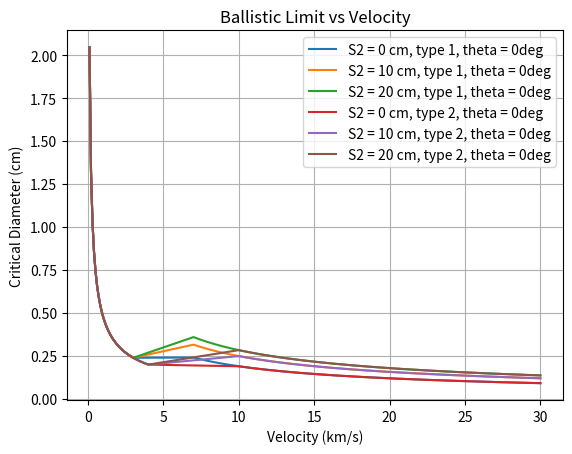
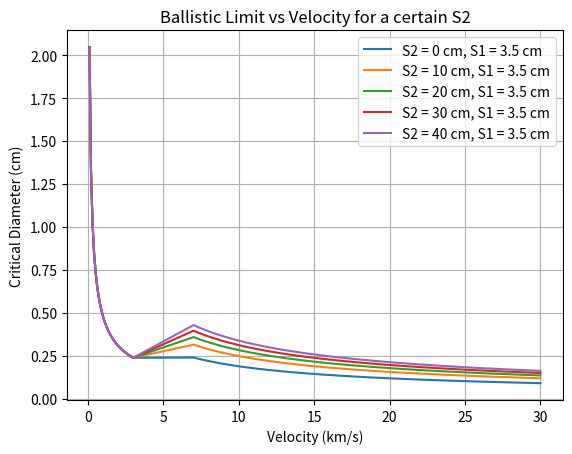
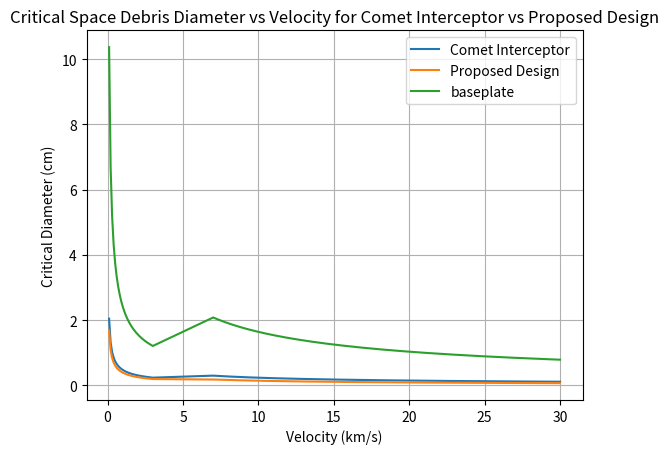

These charts were generated, in order, by the following Python code:
import numpy as np
import matplotlib.pyplot as plt

# S1 = 3.5 # stand-off between 1st and 2nd bumper [cm]
S1 = 4 # distance between 1st (outer) and 2nd (inner) bumper [cm]
S2 = 0 # stand-off between 2nd (inner) bumper and rear wall [cm]
t_w = 0.15 # equipment cover plate (rear wall) thickness [cm]
sigma_y_ksi = 37.7 # yield strength of equipment cover plate [ksi], here for R_p0.2 = 260 MPa
t_ob = 0.03 # outer bumper thickness [cm]
t_b = 0.15 # inner bumper thickness [cm]

# fit factors
K_3D = 0.4 # general
K_3S = 1.4 # general
K_MLI = 3 # general
K_S2 = 0.1 # general
K_tw = 1.5 # fit factor 
K_CFRP = 0.75
K_cable = 0.35
alpha = 1/2
beta = 2/3
gamma = 1/3
delta = 4/3 # for theta >=65deg or theta <=45deg 
epsilon = 8/3 # for theta >=65deg or theta <=45deg

# theta = np.radians(0) # angle of impact, 0 degrees for normal incidence...?

# densities [g/cm^3]
rho_p = 2.7
rho_b = 2.7
rho_AD_MLI = 0.0447 # = m_a_MLI bcs AREA DENSITY!!!
rho_ob = 2.7
rho_w = 2.7
rho_honeycomb1 = 0.018 # polyamide - https://www.sciencedirect.com/science/article/pii/S0094576524003874
rho_honeycomb2 = 0.370 # Al - https://www.sciencedirect.com/science/article/pii/S0094576524003874

t_eq_MLI = rho_AD_MLI/rho_ob

v = np.arange(0.1, 30.1, 0.1) # km/s
# print(v)


def calculate_d_c(v, S1, S2, vt1, vt2, theta, t_ob, t_b, t_w):
    return ((((t_w**alpha+t_b)/K_3S)*(sigma_y_ksi/40)**(1/2)+t_ob+K_MLI*t_eq_MLI)/(0.6*np.cos(theta)**delta*rho_p**(1/2)*v**(2/3)))**(18/19)

def calculate_d_c_larger_than_vt2(v, S1, S2, vt1, vt2, theta, t_ob, t_b, t_w):
    return (1.155*(S1**(1/3)*(t_b+K_tw*t_w)**(2/3)+(K_S2*S2**beta)*(t_w**gamma)*np.cos(theta)**(-epsilon))*(sigma_y_ksi/70)**(1/3))/((K_3D**(2/3))*(rho_p**(1/3))*(rho_ob**(1/9))*(v**(2/3))*(np.cos(theta)**delta))

# velocities [km/s] vs type of material 

# TYPE I: basically Al bumper: Al H/C SP / Al bumper / MLI+Al H/C SP / MLI+Al bumper
vt11 = 3
vt21 = 7
# TYPE II: standalone MLI as structure wall
vt12 = 4
vt22 = 10

def calculate_d_c_failure_rear_wall_in_shatter_veloc_regime(v, S1, S2, vt1, vt2, theta, t_ob, t_b, t_w):
    return calculate_d_c(vt1, S1, S2, vt1, vt2, theta, t_ob, t_b, t_w) + (calculate_d_c_larger_than_vt2(vt2, S1, S2, vt1, vt2, theta, t_ob, t_b, t_w) - calculate_d_c(vt1, S1, S2, vt1, vt2, theta, t_ob, t_b, t_w)) / (vt2 - vt1) * (v - vt1)

# 1. Ensure your functions are defined to take (v, S1, constant)
# def calculate_d_c(v, s, c): ...
conditions1 = [v < vt11, (v >= vt11) & (v <= vt21), v > vt21]
conditions2 = [v < vt12, (v >= vt12) & (v <= vt22), v > vt22]

# 2. Use a list of functions directly
funcs = [
    calculate_d_c,              # for v < vt1
    calculate_d_c_failure_rear_wall_in_shatter_veloc_regime, # for vt1 <= v <= vt2
    calculate_d_c_larger_than_vt2               # for v > vt2
]

# 3. Calculate using the 'args' parameter to pass S1 and the constant

# S1 = 3.5 cm
theta = 0

# type 1
y_S2_0_theta0  = np.piecewise(v, conditions1, funcs, 3.5, 0, vt11, vt21, theta, t_ob, t_b, t_w)
y_S2_10_theta0 = np.piecewise(v, conditions1, funcs, 3.5, 10, vt11, vt21, theta, t_ob, t_b, t_w)
y_S2_20_theta0 = np.piecewise(v, conditions1, funcs, 3.5, 20, vt11, vt21, theta, t_ob, t_b, t_w)
y_S2_30_theta0 = np.piecewise(v, conditions1, funcs, 3.5, 30, vt11, vt21, theta, t_ob, t_b, t_w)
y_S2_40_theta0 = np.piecewise(v, conditions1, funcs, 3.5, 40, vt11, vt21, theta, t_ob, t_b, t_w)

# type 2
y_S2_0_1_theta0  = np.piecewise(v, conditions2, funcs, 3.5, 0, vt12, vt22, theta, t_ob, t_b, t_w)
y_S2_10_1_theta0 = np.piecewise(v, conditions2, funcs, 3.5, 10, vt12, vt22, theta, t_ob, t_b, t_w)
y_S2_20_1_theta0 = np.piecewise(v, conditions2, funcs, 3.5, 20, vt12, vt22, theta, t_ob, t_b, t_w)
y_S2_30_1_theta0 = np.piecewise(v, conditions2, funcs, 3.5, 30, vt12, vt22, theta, t_ob, t_b, t_w)


# theta = 45

# # type 1
# y_S2_0_2_theta45  = np.piecewise(v, conditions1, funcs, 3.5, 0, vt11, vt21, theta=np.radians(45))
# y_S2_10_2_theta45 = np.piecewise(v, conditions1, funcs, 3.5, 10, vt11, vt21, theta=np.radians(45))
# y_S2_20_2_theta45 = np.piecewise(v, conditions1, funcs, 3.5, 20, vt11, vt21, theta=np.radians(45))
# y_S2_30_2_theta45 = np.piecewise(v, conditions1, funcs, 3.5, 30, vt11, vt21, theta=np.radians(45))

# # type 2
# y_S2_0_3_theta45  = np.piecewise(v, conditions2, funcs, 3.5, 0, vt12, vt22, theta=np.radians(45))
# y_S2_10_3_theta45 = np.piecewise(v, conditions2, funcs, 3.5, 10, vt12, vt22, theta=np.radians(45))
# y_S2_20_3_theta45 = np.piecewise(v, conditions2, funcs, 3.5, 20, vt12, vt22, theta=np.radians(45))
# y_S2_30_3_theta45 = np.piecewise(v, conditions2, funcs, 3.5, 30, vt12, vt22, theta=np.radians(45))

# S1 = 4 cm
# theta = 0
# # type 1
# y_S2_0_theta0_S1_4  = np.piecewise(v, conditions1, funcs, 4, 0, vt11, vt21, theta=np.radians(0))
# y_S2_10_theta0_S1_4 = np.piecewise(v, conditions1, funcs, 4, 10, vt11, vt21, theta=np.radians(0))
# y_S2_20_theta0_S1_4 = np.piecewise(v, conditions1, funcs, 4, 20, vt11, vt21, theta=np.radians(0))
# y_S2_30_theta0_S1_4 = np.piecewise(v, conditions1, funcs, 4, 30, vt11, vt21, theta=np.radians(0))
# y_S2_40_theta0_S1_4 = np.piecewise(v, conditions1, funcs, 4, 40, vt11, vt21, theta=np.radians(0))

# def plot_ballistic_limit_1x(v, y1, y2, y3, y4, y5 = None, labels=None):
#     # S2 = 0
#     plt.plot(v, y1)
#     plt.plot(v, y2)
#     plt.plot(v, y3)
#     plt.plot(v, y4)
#     plt.plot(v, y5) if y5 is not None else None
#     # plt.ylim(0, 1)
#     plt.xlabel('Velocity (km/s)')
#     plt.ylabel('Critical Diameter (cm)')
#     plt.title('Ballistic Limit vs Velocity for a certain S2')
#     # plt.legend(labels if labels else ['type 1, theta = 0deg', 'type 2, theta = 0deg', 'type 1, theta = 45deg', 'type 2, theta = 45deg', 'type 1, theta = 0deg', 'type 2, theta = 0deg', 'type 1, theta = 45deg', 'type 2, theta = 45deg'])
#     plt.grid()
#     # plt.show()

def plot_ballistic_limit_5x(v, y1, y2, y3, y4, y5 = None, labels=None):
    # S2 = 0
    plt.plot(v, y1)
    plt.plot(v, y2)
    plt.plot(v, y3)
    plt.plot(v, y4)
    plt.plot(v, y5) if y5 is not None else None
    # plt.ylim(0, 1)
    plt.xlabel('Velocity (km/s)')
    plt.ylabel('Critical Diameter (cm)')
    plt.title('Ballistic Limit vs Velocity for a certain S2')
    # plt.legend(labels if labels else ['type 1, theta = 0deg', 'type 2, theta = 0deg', 'type 1, theta = 45deg', 'type 2, theta = 45deg', 'type 1, theta = 0deg', 'type 2, theta = 0deg', 'type 1, theta = 45deg', 'type 2, theta = 45deg'])
    plt.grid()
    # plt.show()

plt.plot(v, y_S2_0_theta0)
plt.plot(v, y_S2_10_theta0)
plt.plot(v, y_S2_20_theta0)
plt.plot(v, y_S2_0_1_theta0)
plt.plot(v, y_S2_10_1_theta0)
plt.plot(v, y_S2_20_1_theta0)
# plt.plot(v, y_S2_0_2_theta45)
# plt.plot(v, y_S2_10_2_theta45)
# plt.plot(v, y_S2_20_2_theta45)
# plt.plot(v, y_S2_0_3_theta45)
# plt.plot(v, y_S2_10_3_theta45)
# plt.plot(v, y_S2_20_3_theta45)
# plt.ylim(0, 1)
plt.xlabel('Velocity (km/s)')
plt.ylabel('Critical Diameter (cm)')
plt.title('Ballistic Limit vs Velocity')
plt.legend(['S2 = 0 cm, type 1, theta = 0deg', 'S2 = 10 cm, type 1, theta = 0deg',
             'S2 = 20 cm, type 1, theta = 0deg', 'S2 = 0 cm, type 2, theta = 0deg',
               'S2 = 10 cm, type 2, theta = 0deg', 'S2 = 20 cm, type 2, theta = 0deg',
                 'S2 = 0 cm, type 1, theta = 45deg', 'S2 = 10 cm, type 1, theta = 45deg',
                   'S2 = 20 cm, type 1, theta = 45deg', 'S2 = 0 cm, type 2, theta = 45deg',
                     'S2 = 10 cm, type 2, theta = 45deg', 'S2 = 20 cm, type 2, theta = 45deg'])
plt.grid()
plt.show()


# # S2 = 0
# plot_ballistic_limit_5x(v, y_S2_0_theta0, y_S2_0_1_theta0, y_S2_0_2_theta45, y_S2_0_3_theta45, labels=['S2 = 0 cm, type 1, theta = 0deg', 'S2 = 0 cm, type 2, theta = 0deg', 'S2 = 0 cm, type 1, theta = 45deg', 'S2 = 0 cm, type 2, theta = 45deg'])

# # S2 = 10
# plot_ballistic_limit_5x(v, y_S2_10_theta0, y_S2_10_1_theta0, y_S2_10_2_theta45, y_S2_10_3_theta45, labels=['S2 = 10 cm, type 1, theta = 0deg', 'S2 = 10 cm, type 2, theta = 0deg', 'S2 = 10 cm, type 1, theta = 45deg', 'S2 = 10 cm, type 2, theta = 45deg'])

# # S2 = 20
# plot_ballistic_limit_5x(v, y_S2_20_theta0, y_S2_20_1_theta0, y_S2_20_2_theta45, y_S2_20_3_theta45, labels=['S2 = 20 cm, type 1, theta = 0deg', 'S2 = 20 cm, type 2, theta = 0deg', 'S2 = 20 cm, type 1, theta = 45deg', 'S2 = 20 cm, type 2, theta = 45deg'])

# # S2 = 30
# plot_ballistic_limit(v, y_S2_30_theta0, y_S2_30_1_theta0, y_S2_30_2_theta45, y_S2_30_3_theta45, labels=['S2 = 30 cm, type 1, theta = 0deg', 'S2 = 30 cm, type 2, theta = 0deg', 'S2 = 30 cm, type 1, theta = 45deg', 'S2 = 30 cm, type 2, theta = 45deg'])


# S2 = {0, 10, 20, 30}, type 1, theta = 0deg, S1 = 3.5 cm
plot_ballistic_limit_5x(v, y_S2_0_theta0, y_S2_10_theta0, y_S2_20_theta0, y_S2_30_theta0, y_S2_40_theta0, labels=['S2 = 0 cm, S1 = 3.5 cm', 'S2 = 10 cm, S1 = 3.5 cm', 'S2 = 20 cm, S1 = 3.5 cm', 'S2 = 30 cm, S1 = 3.5 cm', 'S2 = 40 cm, S1 = 3.5 cm', 'S2 = 0 cm, S1 = 4 cm', 'S2 = 10 cm, S1 = 4 cm', 'S2 = 20 cm, S1 = 4 cm', 'S2 = 30 cm, S1 = 4 cm', 'S2 = 40 cm, S1 = 4 cm'])

# S2 = {0, 10, 20, 30}, type 1, theta = 0deg, S1 = 4 cm
# plot_ballistic_limit_5x(v, y_S2_0_theta0_S1_4, y_S2_10_theta0_S1_4, y_S2_20_theta0_S1_4, y_S2_30_theta0_S1_4, y_S2_40_theta0_S1_4, labels=['S2 = 0 cm, S1 = 4 cm', 'S2 = 10 cm, S1 = 4 cm', 'S2 = 20 cm, S1 = 4 cm', 'S2 = 30 cm, S1 = 4 cm', 'S2 = 40 cm, S1 = 4 cm'])
plt.legend(['S2 = 0 cm, S1 = 3.5 cm', 'S2 = 10 cm, S1 = 3.5 cm', 'S2 = 20 cm, S1 = 3.5 cm', 'S2 = 30 cm, S1 = 3.5 cm', 'S2 = 40 cm, S1 = 3.5 cm', 'S2 = 0 cm, S1 = 4 cm', 'S2 = 10 cm, S1 = 4 cm', 'S2 = 20 cm, S1 = 4 cm', 'S2 = 30 cm, S1 = 4 cm', 'S2 = 40 cm, S1 = 4 cm'])
plt.show()


# NEED TO QUANTIFY!!! the mass increase for +10cm of S2

v_max = 10
v_list = np.arange(1.0, v_max+0.1, 1.0) #km/s
# Find where the value is close to 100
indices = np.where(np.isclose(v_list, v_max))

# Extract the first match
if indices[0].size > 0:
    print(indices[0][0])  # Output: 91

conditions_optimum = [v_list < vt11, (v_list >= vt11) & (v_list <= vt21), v_list > vt21]

l = 2 # m

def calculate_mass_for_half_whole_and_margin_sc_shielding(S1, S2, t_ob, t_b, t_w, rho_ob, rho_b, side_length, honeycomb1, honeycomb2):
    mass = (t_ob * rho_ob + t_b * rho_b + t_w * rho_ob) # in cm*g/cm^3 = g/cm^2
    mass = 10*mass # convert to kg/m^2
    mass = mass * 3*side_length**2 
    if honeycomb1:
        mass+= S1*side_length**2*rho_honeycomb1*10 # assumed honeycomb 
    if honeycomb2:
        mass+= S2*side_length**2*rho_honeycomb2*10 # assumed honeycomb 
    mass_half = mass
    mass_whole = mass * 2
    mass_with_margin = mass_whole*1.1 # add 10% margin for the structure of the shield - fixing components/rods for the plate
    return mass_half, mass_whole, mass_with_margin

# def calculate_mass_for_whole_sc_shielding(S1, S2, t_ob, t_b, t_w, rho_ob, rho_b, side_length):
#     mass = (t_ob * rho_ob + t_b * rho_b + t_w * rho_ob) # in g/cm^2
#     mass = 10*mass # convert to kg/m^2
#     mass = mass * 6*side_length**2 
#     mass*= 2 # add margin for the structure of the shield - fixing components/rods for the plate
#     return mass


def calculate_optimum(S1_list, S2_list, t_ob_list, t_b_list, t_w_list, sigma_y_ksi, rho_p, rho_ob, theta, v_list, target_value_dc):
    for S1_element in S1_list:
        for S2_element in S2_list:
            for t_ob_element in t_ob_list:
                for t_b_element in t_b_list:
                    for t_w_element in t_w_list:
                        y = np.piecewise(v_list, conditions_optimum, funcs, S1_element, S2_element, vt11, vt21, theta, t_ob_element, t_b_element, t_w_element)
                        mass_half_1, mass_whole_1, mass_with_margin_1 = calculate_mass_for_half_whole_and_margin_sc_shielding(S1_element, S2_element, t_ob_element, t_b_element, t_w_element, rho_ob, rho_b, l, True, True)
                        if y[indices[0][0]]>=target_value_dc and mass_with_margin_1 < 200 and (S1_element+S2_element) <= 20:
                            print(f"S1: {S1_element} cm, S2: {S2_element} cm, t_ob: {t_ob_element} cm, t_b: {t_b_element} cm, t_w: {t_w_element} cm for d_c: {target_value_dc} cm at {v_max}km/s, 1/2 m = {round(mass_half_1, 2)} kg, ", 
                                  f"m = {round(mass_whole_1, 2)} kg, 1.1m = {round(mass_with_margin_1, 2)} kg")
                        # Find the velocity at which the critical diameter is equal to the optimum value
                        # v_optimum = np.interp(optimum_value, y, v_list)
                        # print(f"S1: {S1} cm, S2: {S2} cm -> Optimum Velocity: {v_optimum:.2f} km/s for Critical Diameter: {optimum_value} cm")

t_ob_list = [0.03, 0.05, 0.1, 0.15, 0.2, 0.3, 0.5, 0.75, 1, 1.5, 2, 5, 10] # cm
t_b_list = [0.1, 0.15, 0.2, 0.3, 0.5, 1, 0.75, 1.5, 2, 5, 10]
t_w_list = [0.1, 0.15, 0.2, 0.3, 0.5, 0.75, 1, 1.5, 2, 5, 10, 30, 50]
# t_b_list = [0.05, 0.1, 0.15, 0.2, 0.3, 0.5, 1, 0.75, 1.5, 2, 5, 10]
# t_w_list = [0.05, 0.1, 0.15, 0.2, 0.3, 0.5, 0.75, 1, 1.5, 2, 5, 10, 30, 50]
# t_w_list = [0.5, 0.75, 1, 1.5, 2, 5, 10]

# t_ob_list = [0.05, 0.1, 0.15, 0.2, 0.3, 0.5, 1, 1.5, 2, 5, 10, 30, 50] # cm
# t_b_list = [0.05, 0.1, 0.15, 0.2, 0.3, 0.5, 1, 1.5, 2, 5, 10, 30, 50]
# t_w_list = [0.05, 0.1, 0.15, 0.2, 0.3, 0.5, 1, 1.5, 2, 5, 10, 30, 50]
S1_list=[0.5, 1, 2, 2.5, 3, 3.5, 4, 4.5, 5, 5.5, 6, 6.5, 7, 7.5, 10, 20, 30, 40, 50, 60, 70] # cm
S2_list=[0.5, 1, 2, 2.5, 3, 3.5, 4, 4.5, 5, 5.5, 6, 6.5, 7.5,10, 20, 30, 40, 50, 60]
# theta_value = np.radians(0)
theta=0
calculate_optimum(S1_list, S2_list, t_ob_list, t_b_list, t_w_list, sigma_y_ksi, rho_p, rho_ob, theta, v_list, target_value_dc=0.1)

# Custom stuff:
# Comet Interceptor: S1 = 5cm, S2 = 2.5cm, t_ob = 0.03 cm, t_b = 0.15 cm, t_w = 0.15 cm, theta = 0deg
y_Comet_Interceptor = np.piecewise(v, conditions1, funcs, 5, 2.5, vt11, vt21, 0, 0.03, 0.15, 0.15)
y_ours = np.piecewise(v, conditions1, funcs, 3, 0.5, vt11, vt21, 0, 0.03, 0.1, 0.1)
y_1 = np.piecewise(v, conditions1, funcs, 5, 2.5, vt11, vt21, 0, 0.03, 1.5, 4)
mass_Comet_Interceptor_half, mass_Comet_Interceptor_whole, mass_Comet_Interceptor_with_margin = calculate_mass_for_half_whole_and_margin_sc_shielding(5, 2.5, 0.03, 0.15, 0.15, rho_ob, rho_b, l, True, True)
mass_ours_half, mass_ours_whole, mass_ours_with_margin = calculate_mass_for_half_whole_and_margin_sc_shielding(3, 0.5, 0.03, 0.1, 0.1, rho_ob, rho_b, l, True, True)
print(f"Comet Interceptor: mass for 1/2 m = {round(mass_Comet_Interceptor_half, 2)} kg, mass for m = {round(mass_Comet_Interceptor_whole, 2)} kg, mass for 1.1m = {round(mass_Comet_Interceptor_with_margin, 2)} kg")
print(f"Proposed Design: mass for 1/2 m = {round(mass_ours_half, 2)} kg, mass for m = {round(mass_ours_whole, 2)} kg, mass for 1.1m = {round(mass_ours_with_margin, 2)} kg")
plt.plot(v, y_Comet_Interceptor)
plt.plot(v, y_ours)
plt.plot(v, y_1)
plt.xlabel('Velocity (km/s)')
plt.ylabel('Critical Diameter (cm)')
plt.title('Critical Space Debris Diameter vs Velocity for Comet Interceptor vs Proposed Design')
plt.legend(['Comet Interceptor', 'Proposed Design', 'baseplate'])
plt.grid()
plt.show()
